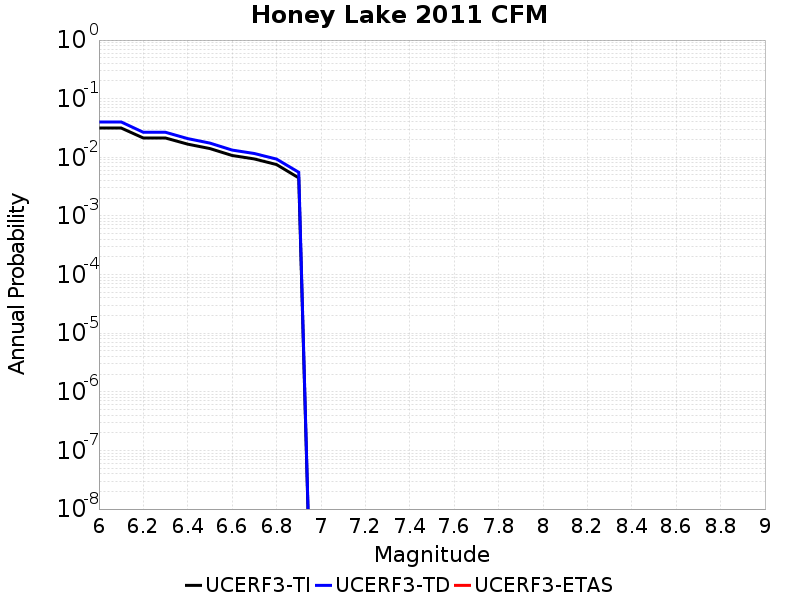

The table this chart was drawn from, first rows:
Magnitude, UCERF3-TI Prob, UCERF3-TD Prob, UCERF3-ETAS Prob
6.0, 0.03161, 0.04012, 0.0
6.1, 0.03161, 0.04012, 0.0
6.2, 0.02134, 0.02671, 0.0
6.3, 0.02134, 0.02671, 0.0
6.4, 0.01676, 0.02084, 0.0
6.5, 0.0141, 0.01747, 0.0
6.6, 0.01074, 0.01329, 0.0
6.7, 0.00938, 0.01161, 0.0
6.8, 0.007524, 0.009327, 0.0
6.9, 0.004459, 0.005553, 0.0
